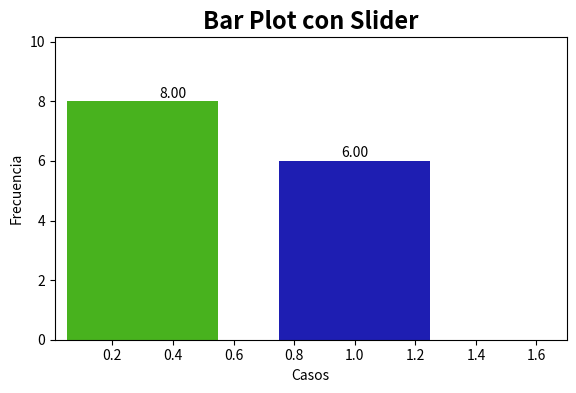

Here is the Python script that generated this plot: (Note: this script raises an exception after producing the figure.)
# -*- coding: utf-8 -*-
"""
GRAFICADORES CON SLIDER
Created on Tue Jun 27 23:02:50 2017
@author: Adriana Felisa
Curso: 'Un laboratorio virtual en Python para modelos del comportamiento'
	 Introducción a python.

#OBJETIVO: Trazar una gráfica de barras para dos valores (dos barras) que se actualice con un slider
#NOTA: Recordemos que se recomienda correr este codigo con la configuración:
    #Ejecutar -> Configurar -> Ejecutar en una terminal de Python dedicada...
    
    http://html-color-codes.info/            <- Sitio recomendado para obtener codigos HTML por color"""
   
#######################################################################################################
#######################################################################################################
"""Cargamos nuestras librerias"""
from matplotlib.widgets import Slider          #Cargamos la libreria para hacer Sliders
import matplotlib.pyplot as plt                #Cargamos la libreria para hacer graficas y la nombramos 'plt' (pa' más corto)

"""Variables a plotear """
Ana = 8.0                 #Creamos dos variables con los valores a graficar
Pepe = 6.0
Alumnos = [Ana, Pepe]     #Acomodamos nuestros datos en un arreglo

"""Distribuimos el espacio"""
fig, ax = plt.subplots()                           #Ampliamos nuestro espacio para poder generar dos sub-graficos (uno para la grafica principal y otro para mostrar los sliders)
plt.subplots_adjust(left=0.1, bottom=0.25)         #Especificamos los márgenes de nuestras figuras respecto de la ventana

"""Dibujamos BARRAS"""                
b_Ana = ax.bar(0.3, Alumnos[0], facecolor='#48B21E', width=0.5)      #Dibujamos la primer barra para Ana
b_Pepe = ax.bar(1, Alumnos[1], facecolor='#1E1EB2', width=0.5)        #Dibujamos una segunda barra para Pepe
        #La función bar (Barra) tiene los siguientes argumentos:  (Ubicación en x, valor a graficar, color, ancho)
ax.axis([0.01, 1.7, 0.0, 10.15])                                   #Especificamos las dimensiones de nuestra gráfica
     #La función axis (Dimensión de los ejes) tiene los siguientes argymentos:
     #los primeros dos valores corresponden al rango abarcado en el eje X y los ultimos fod, en Y.

"""Personalizamos la grafica"""
ax.set_title('Bar Plot con Slider', fontsize=17, fontweight='bold')  #Añadimos un titulo a la grafica
ax.set_xlabel('Casos')                  #Damos un nombre al eje de las abscisas
ax.set_ylabel('Frecuencia')             #Damos un nombre al eje de las ordenadas

"""Añadimos un texto con el valor de cada barra"""
ax.text(0.4, Alumnos[0]+0.02, '%.2f' %Alumnos[0], ha='center', va='bottom') #Escribimos el valor correspondiente a la barra 'Ana'
ax.text(1, Alumnos[1]+0.02, '%.2f' %Alumnos[1], ha='center', va='bottom') #Escribimos el valor correspondiente a la barra 'Pepe'
    #La función text tiene los siguientes argumentos
            #(Coordenadas x, coordenadas y, valor a pegar, posición horizontal, posición vertical)
            #'%.2f'indica que sólo pegue los primeros dos valores flotantes de la variable identificada con un % (%Alumnos)
    
"""¡Hacemos los Sliders!"""
rect_A = plt.axes([0.15, 0.12, 0.65, 0.03], axisbg='#BCE2C2')     #Comenzamos dibujando un rectángulo, indicando su área y color default (El fondo)
                    #Especificamos su ubicacion (Punto de partida en X, Punto de partida en y, ancho (respecto al punto inicial x), y alto (respecto a y) 
                    #Esta ubicación es respecto a la ventana donde sale el output, NO A LA GRAFICA DE BARRAS
                    
slider_A = Slider(rect_A, 'Ana', 0.01, 10.0, facecolor='#03B335', valinit=Ana)      #Le asignamos la función Slider
              #Asignamos la función Slider al rectángulo dibujado antes, le damos un nombre, asignamos el valor mínimo y máximo del slider
              #Ponemos un color al área sombreada del Slider y asignamos como valor inicial el valor default declarado al comienzo del código
              
rect_B = plt.axes([0.15, 0.07, 0.65, 0.03], axisbg='#BCC5E2')     #Dibujamos un segundo rectángulo para el Slider de Pepe
slider_B = Slider(rect_B, 'Pepe', 0.01, 10.0, facecolor='#0332B3', valinit=Pepe)          #Asignamos la funcion Slider


"""Comienza LA MAGIA... al pedirle a Python que genere una nueva gráfica cada que se cambie el valor del Slider..."""
def update(adri):         # Creamos una funcion para actualizar nuestra grafica
    Ana = slider_A.val    # Esta vez, definimos el valor de las variables con el valor de los Slider 
    Pepe = slider_B.val 
    Alumnos[0] = Ana      # Sobreescribimos los elementos en nuestro arreglo original
    Alumnos[1] = Pepe 
    ax.clear()            #Limpiamos la grafica para poder dibujar sobre ella
    ax.bar(0.3, Alumnos[0], facecolor='#48B21E', width=0.5)   #Trazamos nuestra barra para Ana actualizada al Slider
    ax.bar(1, Alumnos[1], facecolor='#1E1EB2', width=0.5)     #Trazamos la barra de Pepe actualizado
    ax.text(0.55, Alumnos[0]+0.02, '%.2f' %Alumnos[0], ha='center', va='bottom') #Escribimos el valor correspondiente al valor del Slider Ana
    ax.text(1.25, Alumnos[1]+0.02, '%.2f' %Alumnos[1], ha='center', va='bottom') #Escribimos el valor del Slider Pepe
    ax.axis([0.01, 1.7, 0.0, 10.15])                                              #Mantenemos las mismas dimensiones de la gráfica
    ax.set_title('Bar Plot con Sliders', fontsize=25, fontweight='bold')         #Repetimos el titulo
    ax.set_xlabel('Casos')          # Repetimos el nombre del eje de las abscisas
    ax.set_ylabel('Frecuencias')    # Repetimos el nombre del eje de las ordenadas
slider_A.on_changed(update) #Llamamos la funcion de actualizacion por cada movimiento en el Slider de Ana
slider_B.on_changed(update) #Llamamos la funcion de actualizacion por cada movimiento en el Slider de Pepe
plt.show() #Imprimimos la grafica

